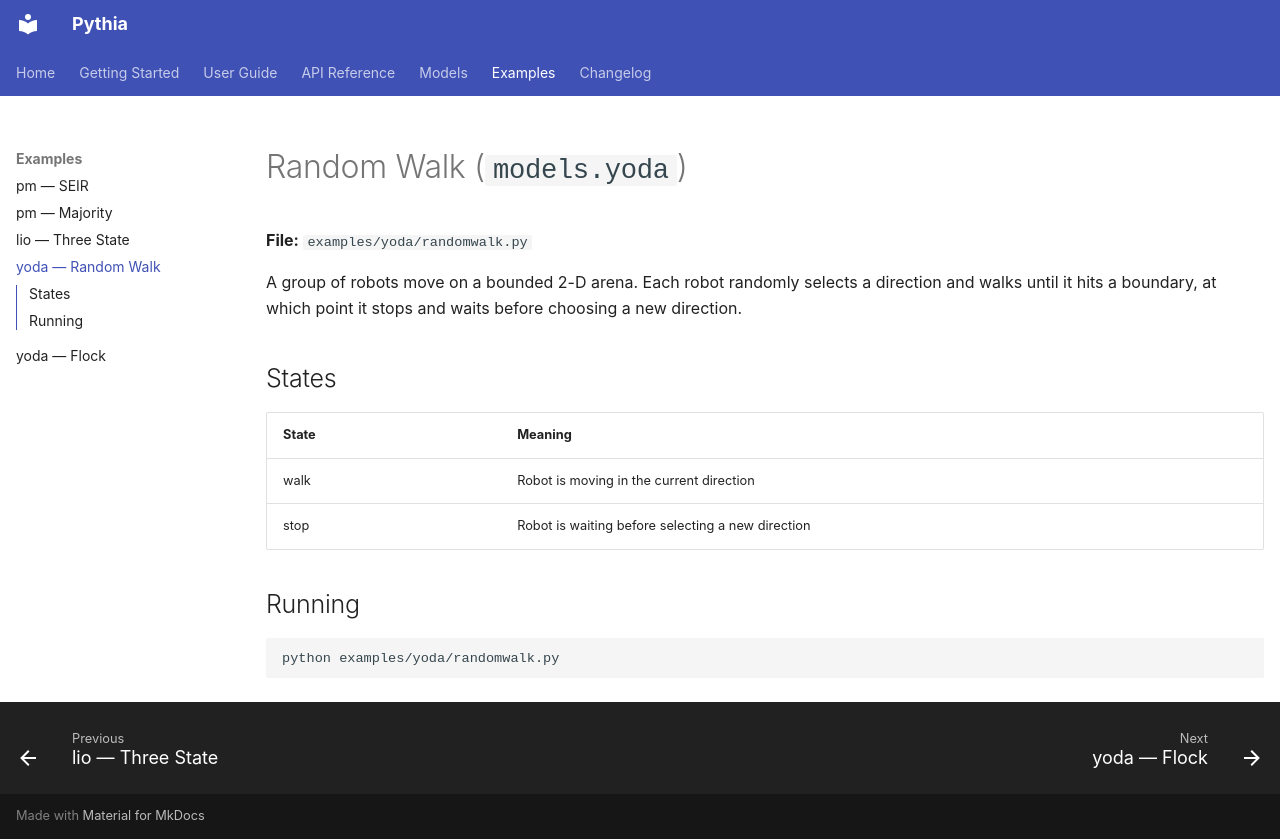

repository: quasylab/pythia · page: examples/yoda/randomwalk/index.html · generator: mkdocs

# Random Walk (`models.yoda`)

**File:** `examples/yoda/randomwalk.py`

A group of robots move on a bounded 2-D arena.  Each robot randomly selects
a direction and walks until it hits a boundary, at which point it stops and
waits before choosing a new direction.

## States

| State | Meaning |
|---|---|
| walk | Robot is moving in the current direction |
| stop | Robot is waiting before selecting a new direction |

## Running

```bash
python examples/yoda/randomwalk.py
```
